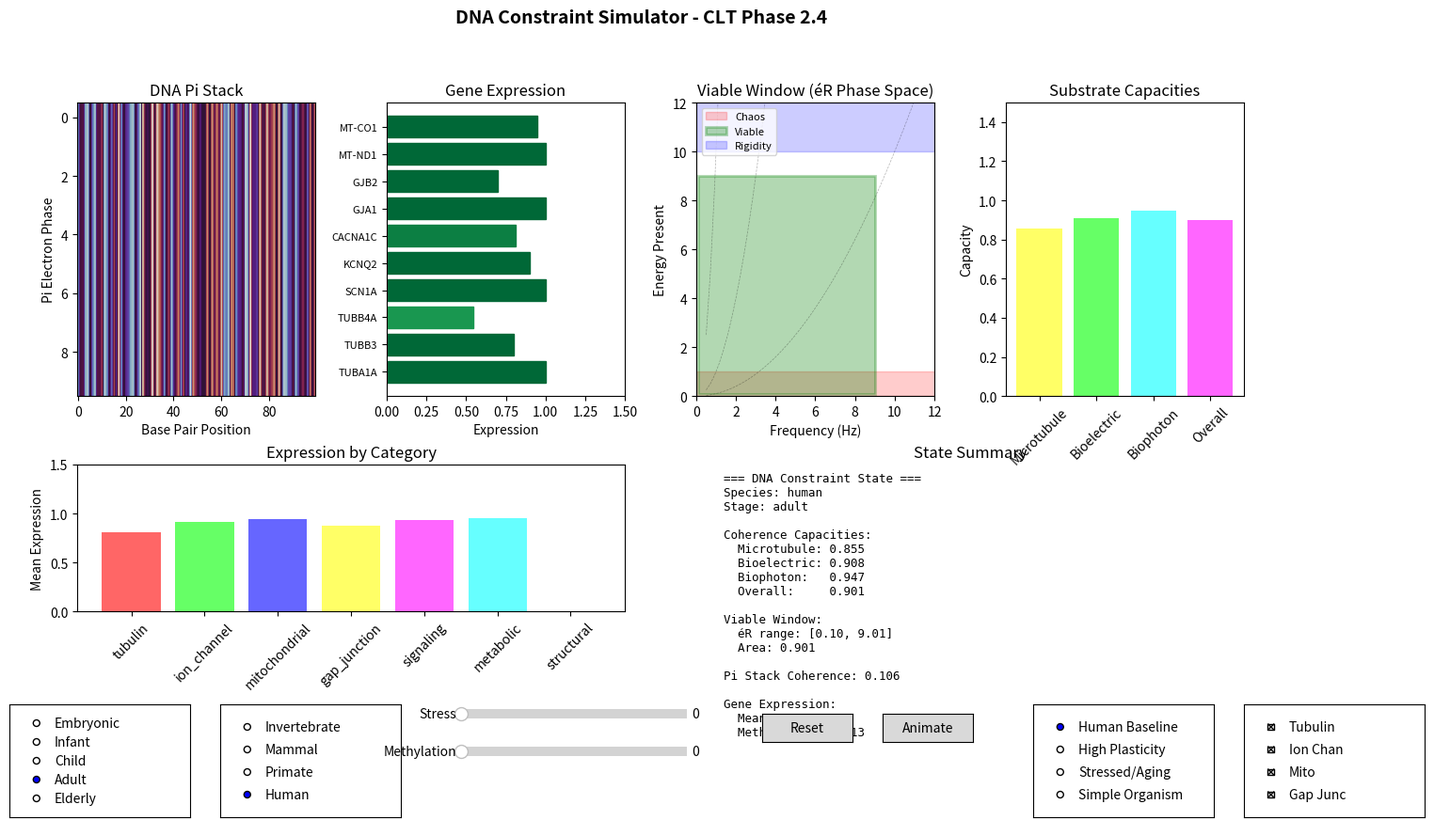

The script that saved this image:
"""
DNA Constraint Simulator for Cosmic Loom Theory

Models how DNA provides long-timescale constraints on Loomfield topology.
DNA doesn't directly generate consciousness but CONSTRAINS the parameter
space within which conscious dynamics can occur.

From CLT v1.1 Section 4.3:
While bioelectric, biophoton, and microtubule substrates operate on fast
timescales (ms to ns), DNA operates on developmental and evolutionary
timescales. It's the slow "scaffold" that determines what coherence
patterns are POSSIBLE for a given organism.

DNA determines:
- Protein expression (tubulin variants, ion channels)
- Metabolic machinery (mitochondria → biophotons)
- Tissue architecture (bioelectric patterns)
- Species-specific viable windows in éR space

From Hameroff research:
DNA's aromatic base pairs form a "pi stack" down the helix, creating
potential pathways for coherent electron transfer. DNA may participate
in quantum coherence, not just information storage.

Key concepts:
- Genetic constraints on coherence parameters
- Epigenetic modulation (methylation, environmental effects)
- Species-specific viable windows
- Developmental dynamics across lifespan
- Pi stack quantum coherence in the helix
"""

import numpy as np
import matplotlib.pyplot as plt
from matplotlib.widgets import Slider, Button, RadioButtons, CheckButtons
from matplotlib.colors import LinearSegmentedColormap, Normalize
from matplotlib.gridspec import GridSpec
from matplotlib.patches import Circle, FancyBboxPatch, Wedge
from typing import Tuple, List, Optional, Dict
from dataclasses import dataclass, field
from enum import Enum
import matplotlib.animation as animation


# =============================================================================
# CONSTANTS AND PARAMETERS
# =============================================================================

# Base pair types
class BasePair(Enum):
    """DNA base pairs."""
    AT = "A-T"  # Adenine-Thymine (2 H-bonds)
    TA = "T-A"
    GC = "G-C"  # Guanine-Cytosine (3 H-bonds, more stable)
    CG = "C-G"


# Gene categories affecting coherence substrates
class GeneCategory(Enum):
    """Categories of genes relevant to CLT substrates."""
    TUBULIN = "tubulin"           # Microtubule dynamics
    ION_CHANNEL = "ion_channel"   # Bioelectric patterns
    MITOCHONDRIAL = "mitochondrial"  # Biophoton emission
    GAP_JUNCTION = "gap_junction"    # Intercellular coupling
    SIGNALING = "signaling"       # Signal transduction
    METABOLIC = "metabolic"       # Energy metabolism
    STRUCTURAL = "structural"     # Cytoskeletal architecture


# Developmental stages
class DevelopmentalStage(Enum):
    """Stages of development affecting gene expression."""
    EMBRYONIC = "embryonic"
    FETAL = "fetal"
    INFANT = "infant"
    CHILD = "child"
    ADOLESCENT = "adolescent"
    ADULT = "adult"
    MIDDLE_AGE = "middle_age"
    ELDERLY = "elderly"


# Species complexity levels
class SpeciesComplexity(Enum):
    """Species complexity affecting viable window."""
    PROKARYOTE = "prokaryote"     # Bacteria
    SIMPLE_EUKARYOTE = "simple_eukaryote"  # Yeast
    INVERTEBRATE = "invertebrate"  # C. elegans, insects
    SIMPLE_VERTEBRATE = "simple_vertebrate"  # Fish
    MAMMAL = "mammal"             # Mouse, rat
    PRIMATE = "primate"           # Non-human primate
    HUMAN = "human"               # Homo sapiens


# Pi stack parameters
PI_STACK_SPACING_NM = 0.34       # Distance between base pairs (nm)
PI_STACK_COUPLING = 0.05         # Electron coupling between bases (eV)
AROMATIC_RINGS_PER_BASE = 2      # Purine has 2 rings, pyrimidine has 1


# =============================================================================
# GENE DEFINITIONS
# =============================================================================

@dataclass
class Gene:
    """
    A gene that affects coherence-relevant parameters.

    Attributes:
        name: Gene identifier
        category: Which substrate it affects
        expression_level: 0-1 normalized expression
        methylation: 0-1 epigenetic silencing (higher = more silenced)
        effect_on_coherence: How expression maps to coherence parameters
    """
    name: str
    category: GeneCategory
    expression_level: float = 1.0
    methylation: float = 0.0  # Epigenetic silencing
    importance: float = 1.0   # Weight in calculations

    @property
    def effective_expression(self) -> float:
        """Expression accounting for epigenetic silencing."""
        return self.expression_level * (1.0 - self.methylation * 0.9)


# Default human gene set
DEFAULT_GENES = {
    # Tubulin variants (affect microtubule dynamics)
    'TUBA1A': Gene('TUBA1A', GeneCategory.TUBULIN, 1.0, 0.0, 1.2),
    'TUBB3': Gene('TUBB3', GeneCategory.TUBULIN, 0.8, 0.0, 1.0),
    'TUBB4A': Gene('TUBB4A', GeneCategory.TUBULIN, 0.6, 0.1, 0.8),

    # Ion channels (affect bioelectric patterns)
    'SCN1A': Gene('SCN1A', GeneCategory.ION_CHANNEL, 1.0, 0.0, 1.5),  # Nav1.1
    'KCNQ2': Gene('KCNQ2', GeneCategory.ION_CHANNEL, 0.9, 0.0, 1.2),  # Kv7.2
    'CACNA1C': Gene('CACNA1C', GeneCategory.ION_CHANNEL, 0.85, 0.05, 1.0),  # Cav1.2

    # Gap junctions (intercellular coupling)
    'GJA1': Gene('GJA1', GeneCategory.GAP_JUNCTION, 1.0, 0.0, 1.3),  # Cx43
    'GJB2': Gene('GJB2', GeneCategory.GAP_JUNCTION, 0.7, 0.0, 0.9),  # Cx26

    # Mitochondrial genes (biophoton emission)
    'MT-ND1': Gene('MT-ND1', GeneCategory.MITOCHONDRIAL, 1.0, 0.0, 1.4),
    'MT-CO1': Gene('MT-CO1', GeneCategory.MITOCHONDRIAL, 0.95, 0.0, 1.2),
    'MT-ATP6': Gene('MT-ATP6', GeneCategory.MITOCHONDRIAL, 0.9, 0.05, 1.0),

    # Metabolic (energy for coherence)
    'HK1': Gene('HK1', GeneCategory.METABOLIC, 1.0, 0.0, 0.8),
    'PFKM': Gene('PFKM', GeneCategory.METABOLIC, 0.9, 0.0, 0.7),

    # Signaling (coordination)
    'CAMK2A': Gene('CAMK2A', GeneCategory.SIGNALING, 1.0, 0.0, 1.1),
    'PRKACA': Gene('PRKACA', GeneCategory.SIGNALING, 0.85, 0.0, 0.9),
}


# =============================================================================
# DNA CONSTRAINT SIMULATOR
# =============================================================================

class DNAConstraintSimulator:
    """
    Simulates how DNA constrains Loomfield coherence parameters.

    Models the genetic and epigenetic factors that determine what
    coherence patterns are possible for an organism. This is the
    long-timescale scaffold that shapes consciousness capacity.

    Parameters:
        genes: Dictionary of genes to simulate
        species: Species complexity level
        developmental_stage: Current developmental stage
        base_pairs: Number of base pairs to model for pi stack
    """

    def __init__(
        self,
        genes: Dict[str, Gene] = None,
        species: SpeciesComplexity = SpeciesComplexity.HUMAN,
        developmental_stage: DevelopmentalStage = DevelopmentalStage.ADULT,
        base_pairs: int = 100
    ):
        # Copy genes to allow modification
        self.genes = {k: Gene(g.name, g.category, g.expression_level,
                              g.methylation, g.importance)
                     for k, g in (genes or DEFAULT_GENES).items()}
        self.species = species
        self.developmental_stage = developmental_stage
        self.n_base_pairs = base_pairs

        # Initialize DNA sequence (for pi stack)
        self._init_dna_sequence()

        # Apply developmental modifications
        self._apply_developmental_effects()

        # Compute derived parameters
        self._compute_coherence_constraints()

        # History tracking
        self.viable_window_history = []
        self.expression_history = []

    def _init_dna_sequence(self):
        """Initialize DNA base pair sequence for pi stack model."""
        # Random but realistic sequence (GC content ~40-60%)
        self.sequence = []
        for _ in range(self.n_base_pairs):
            if np.random.random() < 0.5:
                bp = np.random.choice([BasePair.AT, BasePair.TA])
            else:
                bp = np.random.choice([BasePair.GC, BasePair.CG])
            self.sequence.append(bp)

        # Pi stack coherence state (phase at each base)
        self.pi_stack_phase = np.random.uniform(0, 2*np.pi, self.n_base_pairs)
        self.pi_stack_amplitude = np.ones(self.n_base_pairs)

    def _apply_developmental_effects(self):
        """Apply developmental stage effects on gene expression."""
        stage_modifiers = {
            DevelopmentalStage.EMBRYONIC: {
                GeneCategory.TUBULIN: 1.3,      # High during growth
                GeneCategory.MITOCHONDRIAL: 0.8,
                GeneCategory.ION_CHANNEL: 0.6,  # Still developing
            },
            DevelopmentalStage.FETAL: {
                GeneCategory.TUBULIN: 1.2,
                GeneCategory.MITOCHONDRIAL: 0.9,
                GeneCategory.ION_CHANNEL: 0.7,
            },
            DevelopmentalStage.INFANT: {
                GeneCategory.TUBULIN: 1.1,
                GeneCategory.SIGNALING: 1.2,    # High plasticity
                GeneCategory.GAP_JUNCTION: 1.1,
            },
            DevelopmentalStage.CHILD: {
                GeneCategory.SIGNALING: 1.15,
                GeneCategory.GAP_JUNCTION: 1.05,
            },
            DevelopmentalStage.ADOLESCENT: {
                GeneCategory.SIGNALING: 1.1,
                GeneCategory.METABOLIC: 1.1,
            },
            DevelopmentalStage.ADULT: {
                # Baseline - no modifications
            },
            DevelopmentalStage.MIDDLE_AGE: {
                GeneCategory.MITOCHONDRIAL: 0.9,
                GeneCategory.METABOLIC: 0.95,
            },
            DevelopmentalStage.ELDERLY: {
                GeneCategory.MITOCHONDRIAL: 0.7,  # Mitochondrial decline
                GeneCategory.TUBULIN: 0.8,
                GeneCategory.METABOLIC: 0.8,
                GeneCategory.ION_CHANNEL: 0.85,
            },
        }

        modifiers = stage_modifiers.get(self.developmental_stage, {})

        for gene in self.genes.values():
            if gene.category in modifiers:
                gene.expression_level *= modifiers[gene.category]
                gene.expression_level = np.clip(gene.expression_level, 0, 2)

    def _compute_coherence_constraints(self):
        """Compute coherence constraints from current genetic state."""
        # Aggregate expression by category
        self.category_expression = {}
        for cat in GeneCategory:
            genes_in_cat = [g for g in self.genes.values() if g.category == cat]
            if genes_in_cat:
                weighted_expr = sum(g.effective_expression * g.importance
                                   for g in genes_in_cat)
                total_importance = sum(g.importance for g in genes_in_cat)
                self.category_expression[cat] = weighted_expr / total_importance
            else:
                self.category_expression[cat] = 0.0

        # Map to coherence substrate parameters
        self._compute_substrate_constraints()

        # Compute viable window
        self._compute_viable_window()

    def _compute_substrate_constraints(self):
        """Compute constraints on each biological substrate."""
        # Microtubule coherence capacity
        self.microtubule_capacity = (
            self.category_expression.get(GeneCategory.TUBULIN, 0.5) * 0.7 +
            self.category_expression.get(GeneCategory.METABOLIC, 0.5) * 0.3
        )

        # Bioelectric pattern capacity
        self.bioelectric_capacity = (
            self.category_expression.get(GeneCategory.ION_CHANNEL, 0.5) * 0.5 +
            self.category_expression.get(GeneCategory.GAP_JUNCTION, 0.5) * 0.3 +
            self.category_expression.get(GeneCategory.SIGNALING, 0.5) * 0.2
        )

        # Biophoton emission capacity
        self.biophoton_capacity = (
            self.category_expression.get(GeneCategory.MITOCHONDRIAL, 0.5) * 0.7 +
            self.category_expression.get(GeneCategory.METABOLIC, 0.5) * 0.3
        )

        # Overall coherence capacity
        self.coherence_capacity = (
            self.microtubule_capacity * 0.35 +
            self.bioelectric_capacity * 0.35 +
            self.biophoton_capacity * 0.30
        )

    def _compute_viable_window(self):
        """Compute the viable window in éR phase space."""
        # Species determines base viable window size
        species_factors = {
            SpeciesComplexity.PROKARYOTE: 0.1,
            SpeciesComplexity.SIMPLE_EUKARYOTE: 0.2,
            SpeciesComplexity.INVERTEBRATE: 0.4,
            SpeciesComplexity.SIMPLE_VERTEBRATE: 0.5,
            SpeciesComplexity.MAMMAL: 0.7,
            SpeciesComplexity.PRIMATE: 0.85,
            SpeciesComplexity.HUMAN: 1.0,
        }

        base_size = species_factors.get(self.species, 0.5)

        # Genetic expression modulates window
        genetic_factor = self.coherence_capacity

        # Viable window boundaries
        # éR has viable region between "chaos" (too low) and "rigidity" (too high)
        self.viable_window = {
            'er_min': 0.1 / (base_size * genetic_factor + 0.1),
            'er_max': 10.0 * base_size * genetic_factor,
            'ep_min': 0.1,
            'ep_max': 10.0 * genetic_factor,
            'freq_min': 0.1,
            'freq_max': 10.0 * genetic_factor,
            'window_area': base_size * genetic_factor,
        }

    # =========================================================================
    # PI STACK DYNAMICS
    # =========================================================================

    def compute_pi_stack_coherence(self) -> float:
        """
        Compute coherence along the DNA pi stack.

        The aromatic bases can support coherent electron delocalization.
        GC pairs (3 H-bonds) are more stable than AT (2 H-bonds).

        Returns:
            Pi stack coherence (0-1)
        """
        # GC content affects stability
        gc_content = sum(1 for bp in self.sequence
                        if bp in [BasePair.GC, BasePair.CG]) / len(self.sequence)

        # Phase coherence (Kuramoto order parameter)
        complex_phases = np.exp(1j * self.pi_stack_phase)
        phase_coherence = np.abs(np.mean(complex_phases))

        # Amplitude factor
        amplitude_factor = np.mean(self.pi_stack_amplitude)

        # Combined coherence
        coherence = phase_coherence * amplitude_factor * (0.5 + 0.5 * gc_content)

        return coherence

    def step_pi_stack(self, n_steps: int = 1, dt: float = 1e-12):
        """
        Evolve pi stack dynamics.

        Parameters:
            n_steps: Number of time steps
            dt: Time step (seconds)
        """
        omega = 2 * np.pi * 1e12  # THz frequency for pi electrons

        for _ in range(n_steps):
            # Neighbor coupling
            coupling = np.zeros_like(self.pi_stack_phase)
            coupling[1:] += PI_STACK_COUPLING * np.sin(
                self.pi_stack_phase[:-1] - self.pi_stack_phase[1:]
            )
            coupling[:-1] += PI_STACK_COUPLING * np.sin(
                self.pi_stack_phase[1:] - self.pi_stack_phase[:-1]
            )

            # GC pairs couple more strongly
            for i, bp in enumerate(self.sequence):
                if bp in [BasePair.GC, BasePair.CG]:
                    coupling[i] *= 1.5

            # Update phases
            self.pi_stack_phase += dt * (omega + coupling)
            self.pi_stack_phase %= (2 * np.pi)

            # Thermal decoherence
            self.pi_stack_amplitude *= 0.9999
            self.pi_stack_amplitude += 0.0001 * np.random.randn(self.n_base_pairs)
            self.pi_stack_amplitude = np.clip(self.pi_stack_amplitude, 0, 1)

    # =========================================================================
    # GENE MANIPULATION
    # =========================================================================

    def set_gene_expression(self, gene_name: str, level: float):
        """
        Set expression level for a gene.

        Parameters:
            gene_name: Name of gene
            level: Expression level (0-2)
        """
        if gene_name in self.genes:
            self.genes[gene_name].expression_level = np.clip(level, 0, 2)
            self._compute_coherence_constraints()

    def set_gene_methylation(self, gene_name: str, level: float):
        """
        Set methylation (epigenetic silencing) for a gene.

        Parameters:
            gene_name: Name of gene
            level: Methylation level (0-1)
        """
        if gene_name in self.genes:
            self.genes[gene_name].methylation = np.clip(level, 0, 1)
            self._compute_coherence_constraints()

    def apply_global_methylation(self, category: GeneCategory, level: float):
        """Apply methylation to all genes in a category."""
        for gene in self.genes.values():
            if gene.category == category:
                gene.methylation = np.clip(level, 0, 1)
        self._compute_coherence_constraints()

    def apply_environmental_stress(self, stress_level: float):
        """
        Apply environmental stress affecting epigenetics.

        Stress increases methylation of metabolic and mitochondrial genes,
        and can shift the viable window.

        Parameters:
            stress_level: 0-1 stress intensity
        """
        # Stress affects mitochondrial genes most
        self.apply_global_methylation(GeneCategory.MITOCHONDRIAL, stress_level * 0.5)
        self.apply_global_methylation(GeneCategory.METABOLIC, stress_level * 0.3)

        # Also affects signaling
        self.apply_global_methylation(GeneCategory.SIGNALING, stress_level * 0.2)

    def set_developmental_stage(self, stage: DevelopmentalStage):
        """Change developmental stage and recompute constraints."""
        self.developmental_stage = stage

        # Reset gene expression to defaults then apply stage effects
        for name, default_gene in DEFAULT_GENES.items():
            if name in self.genes:
                self.genes[name].expression_level = default_gene.expression_level

        self._apply_developmental_effects()
        self._compute_coherence_constraints()

    def set_species(self, species: SpeciesComplexity):
        """Change species and recompute viable window."""
        self.species = species
        self._compute_coherence_constraints()

    # =========================================================================
    # SUBSTRATE PARAMETER OUTPUTS
    # =========================================================================

    def get_microtubule_parameters(self) -> Dict:
        """
        Get parameters for microtubule simulation.

        Returns:
            Dictionary of microtubule-relevant parameters
        """
        tubulin_expr = self.category_expression.get(GeneCategory.TUBULIN, 0.5)

        return {
            'coupling_strength': 0.2 + 0.4 * tubulin_expr,
            'coherence_time_factor': 0.5 + 0.5 * tubulin_expr,
            'aromatic_activity': tubulin_expr,
            'decoherence_rate': 1.0 / (0.5 + 0.5 * tubulin_expr),
        }

    def get_bioelectric_parameters(self) -> Dict:
        """
        Get parameters for bioelectric simulation.

        Returns:
            Dictionary of bioelectric-relevant parameters
        """
        ion_expr = self.category_expression.get(GeneCategory.ION_CHANNEL, 0.5)
        gap_expr = self.category_expression.get(GeneCategory.GAP_JUNCTION, 0.5)

        return {
            'g_Na_factor': 0.5 + 0.5 * ion_expr,
            'g_K_factor': 0.5 + 0.5 * ion_expr,
            'gap_conductance_factor': 0.5 + 0.5 * gap_expr,
            'excitability': ion_expr,
        }

    def get_biophoton_parameters(self) -> Dict:
        """
        Get parameters for biophoton simulation.

        Returns:
            Dictionary of biophoton-relevant parameters
        """
        mito_expr = self.category_expression.get(GeneCategory.MITOCHONDRIAL, 0.5)
        metab_expr = self.category_expression.get(GeneCategory.METABOLIC, 0.5)

        return {
            'emission_rate_factor': 0.5 + 0.5 * mito_expr,
            'atp_production': metab_expr,
            'ros_baseline': 0.1 + 0.1 * (1.0 - mito_expr),  # Lower mito = higher ROS
            'coherence_coupling': 0.3 + 0.4 * mito_expr,
        }

    # =========================================================================
    # ÉR PHASE SPACE MAPPING
    # =========================================================================

    def map_to_er_space(self) -> Dict:
        """
        Map current genetic state to éR phase space.

        Returns:
            Dictionary with viable window and current state
        """
        pi_coherence = self.compute_pi_stack_coherence()

        return {
            # Viable window boundaries
            'viable_window': self.viable_window.copy(),

            # Current genetic capacity
            'coherence_capacity': self.coherence_capacity,
            'microtubule_capacity': self.microtubule_capacity,
            'bioelectric_capacity': self.bioelectric_capacity,
            'biophoton_capacity': self.biophoton_capacity,

            # Pi stack state
            'pi_stack_coherence': pi_coherence,

            # Species and development
            'species': self.species.value,
            'developmental_stage': self.developmental_stage.value,

            # Gene expression summary
            'mean_expression': np.mean([g.effective_expression
                                        for g in self.genes.values()]),
            'mean_methylation': np.mean([g.methylation
                                         for g in self.genes.values()]),
        }

    def get_complete_substrate_state(self) -> Dict:
        """
        Get complete state for all substrates.

        This shows how DNA constrains all other CLT substrates.
        """
        return {
            'microtubule': self.get_microtubule_parameters(),
            'bioelectric': self.get_bioelectric_parameters(),
            'biophoton': self.get_biophoton_parameters(),
            'viable_window': self.viable_window.copy(),
            'coherence_capacity': self.coherence_capacity,
        }

    def reset(self):
        """Reset to default state."""
        self.genes = {k: Gene(g.name, g.category, g.expression_level,
                              g.methylation, g.importance)
                     for k, g in DEFAULT_GENES.items()}
        self.developmental_stage = DevelopmentalStage.ADULT
        self._apply_developmental_effects()
        self._compute_coherence_constraints()
        self._init_dna_sequence()


# =============================================================================
# VISUALIZER
# =============================================================================

class DNAConstraintVisualizer:
    """
    Interactive visualization for DNA constraint simulation.

    Features:
    - DNA helix with base pairs
    - Gene expression panel
    - Epigenetic modification overlay
    - Viable window in éR phase space
    - Substrate parameter outputs
    """

    def __init__(self, simulator: DNAConstraintSimulator):
        self.sim = simulator
        self.running = False

        # Create figure
        self.fig = plt.figure(figsize=(16, 10))
        self.fig.suptitle('DNA Constraint Simulator - CLT Phase 2.4',
                         fontsize=14, fontweight='bold')

        gs = GridSpec(3, 4, figure=self.fig, height_ratios=[2, 1, 1],
                     hspace=0.35, wspace=0.3)

        # DNA helix / Pi stack display
        self.ax_dna = self.fig.add_subplot(gs[0, 0])
        self.ax_dna.set_title('DNA Pi Stack')

        # Gene expression bars
        self.ax_genes = self.fig.add_subplot(gs[0, 1])
        self.ax_genes.set_title('Gene Expression')

        # Viable window in éR space
        self.ax_er = self.fig.add_subplot(gs[0, 2])
        self.ax_er.set_title('Viable Window (éR Phase Space)')

        # Substrate capacities
        self.ax_substrates = self.fig.add_subplot(gs[0, 3])
        self.ax_substrates.set_title('Substrate Capacities')

        # Category expression
        self.ax_categories = self.fig.add_subplot(gs[1, :2])
        self.ax_categories.set_title('Expression by Category')

        # Info display
        self.ax_info = self.fig.add_subplot(gs[1, 2:])
        self.ax_info.set_title('State Summary')
        self.ax_info.axis('off')

        # Controls
        self.ax_controls = self.fig.add_subplot(gs[2, :])
        self.ax_controls.axis('off')

        # Initialize plots
        self._init_plots()
        self._add_controls()

        # Animation
        self.anim = None

    def _init_plots(self):
        """Initialize all plot elements."""
        # DNA pi stack (show as color-coded line)
        self.pi_stack_line = self.ax_dna.imshow(
            np.zeros((10, self.sim.n_base_pairs)),
            cmap='twilight',
            aspect='auto',
            vmin=0, vmax=2*np.pi
        )
        self.ax_dna.set_xlabel('Base Pair Position')
        self.ax_dna.set_ylabel('Pi Electron Phase')

        # Gene expression bars
        gene_names = list(self.sim.genes.keys())[:10]  # Show first 10
        self.gene_bars = self.ax_genes.barh(
            range(len(gene_names)),
            [self.sim.genes[g].effective_expression for g in gene_names],
            color='steelblue'
        )
        self.ax_genes.set_yticks(range(len(gene_names)))
        self.ax_genes.set_yticklabels(gene_names, fontsize=8)
        self.ax_genes.set_xlim(0, 1.5)
        self.ax_genes.set_xlabel('Expression')

        # Viable window (placeholder)
        self.ax_er.set_xlim(0, 12)
        self.ax_er.set_ylim(0, 12)
        self.ax_er.set_xlabel('Frequency (Hz)')
        self.ax_er.set_ylabel('Energy Present')
        self._draw_viable_window()

        # Substrate capacities
        substrates = ['Microtubule', 'Bioelectric', 'Biophoton', 'Overall']
        capacities = [
            self.sim.microtubule_capacity,
            self.sim.bioelectric_capacity,
            self.sim.biophoton_capacity,
            self.sim.coherence_capacity
        ]
        colors = ['#FFFF66', '#66FF66', '#66FFFF', '#FF66FF']
        self.substrate_bars = self.ax_substrates.bar(
            substrates, capacities, color=colors
        )
        self.ax_substrates.set_ylim(0, 1.5)
        self.ax_substrates.set_ylabel('Capacity')
        self.ax_substrates.tick_params(axis='x', rotation=45)

        # Category expression
        categories = [cat.value for cat in GeneCategory]
        expressions = [self.sim.category_expression.get(cat, 0)
                      for cat in GeneCategory]
        self.category_bars = self.ax_categories.bar(
            categories, expressions,
            color=['#FF6666', '#66FF66', '#6666FF', '#FFFF66',
                   '#FF66FF', '#66FFFF', '#FFAA66']
        )
        self.ax_categories.set_ylim(0, 1.5)
        self.ax_categories.tick_params(axis='x', rotation=45)
        self.ax_categories.set_ylabel('Mean Expression')

        # Info text
        self.info_text = self.ax_info.text(
            0.05, 0.95, '', transform=self.ax_info.transAxes,
            fontsize=9, family='monospace', verticalalignment='top'
        )

    def _draw_viable_window(self):
        """Draw the viable window in éR space."""
        self.ax_er.clear()
        self.ax_er.set_title('Viable Window (éR Phase Space)')
        self.ax_er.set_xlabel('Frequency (Hz)')
        self.ax_er.set_ylabel('Energy Present')
        self.ax_er.set_xlim(0, 12)
        self.ax_er.set_ylim(0, 12)

        vw = self.sim.viable_window

        # Draw chaos region (low éR)
        self.ax_er.fill_between([0, 12], [0, 0], [1, 1],
                                color='red', alpha=0.2, label='Chaos')

        # Draw viable region
        viable_patch = plt.Rectangle(
            (vw['freq_min'], vw['ep_min']),
            vw['freq_max'] - vw['freq_min'],
            vw['ep_max'] - vw['ep_min'],
            facecolor='green', alpha=0.3, edgecolor='green',
            linewidth=2, label='Viable'
        )
        self.ax_er.add_patch(viable_patch)

        # Draw rigidity region (high éR)
        self.ax_er.fill_between([0, 12], [10, 10], [12, 12],
                               color='blue', alpha=0.2, label='Rigidity')

        # Draw éR contours
        freq = np.linspace(0.5, 11, 50)
        for er_val in [0.1, 1.0, 10.0]:
            ep = er_val * freq ** 2
            self.ax_er.plot(freq, ep, 'k--', alpha=0.3, linewidth=0.5)

        self.ax_er.legend(loc='upper left', fontsize=8)

    def _add_controls(self):
        """Add interactive controls."""
        left = 0.08

        # Developmental stage selector
        ax_stage = plt.axes([left, 0.12, 0.12, 0.12])
        stages = ['Embryonic', 'Infant', 'Child', 'Adult', 'Elderly']
        self.radio_stage = RadioButtons(ax_stage, stages, active=3)
        self.radio_stage.on_clicked(self._on_stage_change)

        # Species selector
        ax_species = plt.axes([left + 0.14, 0.12, 0.12, 0.12])
        species_labels = ['Invertebrate', 'Mammal', 'Primate', 'Human']
        self.radio_species = RadioButtons(ax_species, species_labels, active=3)
        self.radio_species.on_clicked(self._on_species_change)

        # Stress slider
        ax_stress = plt.axes([left + 0.30, 0.22, 0.15, 0.02])
        self.slider_stress = Slider(ax_stress, 'Stress', 0.0, 1.0, valinit=0.0)
        self.slider_stress.on_changed(self._on_stress_change)

        # Methylation slider
        ax_methyl = plt.axes([left + 0.30, 0.18, 0.15, 0.02])
        self.slider_methyl = Slider(ax_methyl, 'Methylation', 0.0, 1.0, valinit=0.0)
        self.slider_methyl.on_changed(self._on_methyl_change)

        # Buttons
        ax_reset = plt.axes([left + 0.50, 0.20, 0.06, 0.03])
        self.btn_reset = Button(ax_reset, 'Reset')
        self.btn_reset.on_clicked(self._on_reset_click)

        ax_pause = plt.axes([left + 0.58, 0.20, 0.06, 0.03])
        self.btn_pause = Button(ax_pause, 'Animate')
        self.btn_pause.on_clicked(self._on_pause_click)

        # Presets
        ax_preset = plt.axes([left + 0.68, 0.12, 0.12, 0.12])
        presets = ['Human Baseline', 'High Plasticity', 'Stressed/Aging', 'Simple Organism']
        self.radio_preset = RadioButtons(ax_preset, presets, active=0)
        self.radio_preset.on_clicked(self._on_preset_change)

        # Gene category checkboxes
        ax_cats = plt.axes([left + 0.82, 0.12, 0.12, 0.12])
        cat_labels = ['Tubulin', 'Ion Chan', 'Mito', 'Gap Junc']
        self.check_cats = CheckButtons(ax_cats, cat_labels, [True]*4)
        self.check_cats.on_clicked(self._on_category_toggle)

    def _on_stage_change(self, label):
        """Handle developmental stage change."""
        stage_map = {
            'Embryonic': DevelopmentalStage.EMBRYONIC,
            'Infant': DevelopmentalStage.INFANT,
            'Child': DevelopmentalStage.CHILD,
            'Adult': DevelopmentalStage.ADULT,
            'Elderly': DevelopmentalStage.ELDERLY,
        }
        self.sim.set_developmental_stage(stage_map.get(label, DevelopmentalStage.ADULT))
        self._update_plots()

    def _on_species_change(self, label):
        """Handle species change."""
        species_map = {
            'Invertebrate': SpeciesComplexity.INVERTEBRATE,
            'Mammal': SpeciesComplexity.MAMMAL,
            'Primate': SpeciesComplexity.PRIMATE,
            'Human': SpeciesComplexity.HUMAN,
        }
        self.sim.set_species(species_map.get(label, SpeciesComplexity.HUMAN))
        self._update_plots()

    def _on_stress_change(self, val):
        """Handle stress level change."""
        self.sim.apply_environmental_stress(val)
        self._update_plots()

    def _on_methyl_change(self, val):
        """Handle global methylation change."""
        for gene in self.sim.genes.values():
            gene.methylation = val
        self.sim._compute_coherence_constraints()
        self._update_plots()

    def _on_reset_click(self, event):
        """Reset simulation."""
        self.sim.reset()
        self.slider_stress.set_val(0)
        self.slider_methyl.set_val(0)
        self._update_plots()

    def _on_pause_click(self, event):
        """Toggle animation."""
        self.running = not self.running
        self.btn_pause.label.set_text('Stop' if self.running else 'Animate')

    def _on_preset_change(self, label):
        """Apply preset configuration."""
        self.sim.reset()

        if label == 'Human Baseline':
            pass  # Default state

        elif label == 'High Plasticity':
            # Enhanced expression of plasticity genes
            self.sim.set_gene_expression('TUBB3', 1.5)
            self.sim.set_gene_expression('SCN1A', 1.3)
            self.sim.set_gene_expression('CAMK2A', 1.4)
            self.sim.set_gene_expression('GJA1', 1.3)
            self.sim._compute_coherence_constraints()

        elif label == 'Stressed/Aging':
            self.sim.set_developmental_stage(DevelopmentalStage.ELDERLY)
            self.sim.apply_environmental_stress(0.6)
            self.slider_stress.set_val(0.6)

        elif label == 'Simple Organism':
            self.sim.set_species(SpeciesComplexity.INVERTEBRATE)
            # Lower expression across the board
            for gene in self.sim.genes.values():
                gene.expression_level *= 0.6
            self.sim._compute_coherence_constraints()

        self._update_plots()

    def _on_category_toggle(self, label):
        """Toggle gene category expression."""
        cat_map = {
            'Tubulin': GeneCategory.TUBULIN,
            'Ion Chan': GeneCategory.ION_CHANNEL,
            'Mito': GeneCategory.MITOCHONDRIAL,
            'Gap Junc': GeneCategory.GAP_JUNCTION,
        }
        cat = cat_map.get(label)
        if cat:
            # Toggle between high and low expression
            current = self.sim.category_expression.get(cat, 0.5)
            new_level = 0.2 if current > 0.5 else 1.0
            for gene in self.sim.genes.values():
                if gene.category == cat:
                    gene.expression_level = new_level
            self.sim._compute_coherence_constraints()
            self._update_plots()

    def _update_plots(self):
        """Update all plots with current state."""
        # Update pi stack display
        phase_display = np.tile(self.sim.pi_stack_phase, (10, 1))
        self.pi_stack_line.set_array(phase_display)

        # Update gene bars
        gene_names = list(self.sim.genes.keys())[:10]
        for i, (bar, name) in enumerate(zip(self.gene_bars, gene_names)):
            bar.set_width(self.sim.genes[name].effective_expression)
            # Color by methylation
            meth = self.sim.genes[name].methylation
            bar.set_color(plt.cm.RdYlGn(1.0 - meth))

        # Update viable window
        self._draw_viable_window()

        # Update substrate bars
        capacities = [
            self.sim.microtubule_capacity,
            self.sim.bioelectric_capacity,
            self.sim.biophoton_capacity,
            self.sim.coherence_capacity
        ]
        for bar, cap in zip(self.substrate_bars, capacities):
            bar.set_height(cap)

        # Update category bars
        for bar, cat in zip(self.category_bars, GeneCategory):
            bar.set_height(self.sim.category_expression.get(cat, 0))

        # Update info text
        er = self.sim.map_to_er_space()
        info_str = (
            f"=== DNA Constraint State ===\n"
            f"Species: {er['species']}\n"
            f"Stage: {er['developmental_stage']}\n"
            f"\nCoherence Capacities:\n"
            f"  Microtubule: {er['microtubule_capacity']:.3f}\n"
            f"  Bioelectric: {er['bioelectric_capacity']:.3f}\n"
            f"  Biophoton:   {er['biophoton_capacity']:.3f}\n"
            f"  Overall:     {er['coherence_capacity']:.3f}\n"
            f"\nViable Window:\n"
            f"  éR range: [{er['viable_window']['er_min']:.2f}, "
            f"{er['viable_window']['er_max']:.2f}]\n"
            f"  Area: {er['viable_window']['window_area']:.3f}\n"
            f"\nPi Stack Coherence: {er['pi_stack_coherence']:.3f}\n"
            f"\nGene Expression:\n"
            f"  Mean: {er['mean_expression']:.3f}\n"
            f"  Methylation: {er['mean_methylation']:.3f}"
        )
        self.info_text.set_text(info_str)

        self.fig.canvas.draw_idle()

    def _update(self, frame):
        """Animation update."""
        if self.running:
            # Evolve pi stack
            self.sim.step_pi_stack(100)
            self._update_plots()

        return []

    def run(self, interval: int = 100):
        """Start the interactive visualization."""
        self._update_plots()
        self.anim = animation.FuncAnimation(
            self.fig, self._update, interval=interval, blit=False,
            cache_frame_data=False
        )
        plt.show()


# =============================================================================
# PRESET CONFIGURATIONS
# =============================================================================

def create_human_baseline() -> DNAConstraintSimulator:
    """Create simulator with typical human gene expression."""
    return DNAConstraintSimulator(
        species=SpeciesComplexity.HUMAN,
        developmental_stage=DevelopmentalStage.ADULT
    )


def create_high_plasticity() -> DNAConstraintSimulator:
    """
    Create simulator with enhanced neuroplasticity genes.

    Models a state of high cognitive flexibility.
    """
    sim = DNAConstraintSimulator(
        species=SpeciesComplexity.HUMAN,
        developmental_stage=DevelopmentalStage.CHILD  # Natural high plasticity
    )

    # Enhance plasticity-related genes
    sim.set_gene_expression('TUBB3', 1.4)
    sim.set_gene_expression('SCN1A', 1.3)
    sim.set_gene_expression('CAMK2A', 1.5)
    sim.set_gene_expression('GJA1', 1.3)

    return sim


def create_stressed_aging() -> DNAConstraintSimulator:
    """
    Create simulator modeling stressed/aging state.

    Shows how stress and aging narrow the viable window.
    """
    sim = DNAConstraintSimulator(
        species=SpeciesComplexity.HUMAN,
        developmental_stage=DevelopmentalStage.ELDERLY
    )

    sim.apply_environmental_stress(0.5)

    return sim


def create_developmental_series() -> List[DNAConstraintSimulator]:
    """
    Create series of simulators across development.

    Returns:
        List of simulators from embryo to elderly
    """
    stages = [
        DevelopmentalStage.EMBRYONIC,
        DevelopmentalStage.INFANT,
        DevelopmentalStage.CHILD,
        DevelopmentalStage.ADOLESCENT,
        DevelopmentalStage.ADULT,
        DevelopmentalStage.MIDDLE_AGE,
        DevelopmentalStage.ELDERLY,
    ]

    return [DNAConstraintSimulator(developmental_stage=stage) for stage in stages]


def create_cross_species() -> Dict[str, DNAConstraintSimulator]:
    """
    Create simulators for different species.

    Returns:
        Dictionary of species name → simulator
    """
    species_list = [
        SpeciesComplexity.INVERTEBRATE,
        SpeciesComplexity.SIMPLE_VERTEBRATE,
        SpeciesComplexity.MAMMAL,
        SpeciesComplexity.PRIMATE,
        SpeciesComplexity.HUMAN,
    ]

    return {sp.value: DNAConstraintSimulator(species=sp) for sp in species_list}


def create_meditation_epigenetics() -> DNAConstraintSimulator:
    """
    Create simulator modeling meditation-induced epigenetic changes.

    Research shows meditation can affect gene expression,
    particularly stress-related genes.
    """
    sim = DNAConstraintSimulator(
        species=SpeciesComplexity.HUMAN,
        developmental_stage=DevelopmentalStage.ADULT
    )

    # Meditation effects: reduced stress methylation
    for gene in sim.genes.values():
        if gene.category in [GeneCategory.MITOCHONDRIAL, GeneCategory.METABOLIC]:
            gene.methylation = max(0, gene.methylation - 0.2)

    # Enhanced signaling genes
    sim.set_gene_expression('CAMK2A', 1.2)

    sim._compute_coherence_constraints()
    return sim


# =============================================================================
# DEMO FUNCTIONS
# =============================================================================

def demo():
    """Run the interactive DNA constraint visualizer."""
    sim = create_human_baseline()
    viz = DNAConstraintVisualizer(sim)
    viz.run()


def demo_development():
    """Demo showing developmental changes."""
    sim = DNAConstraintSimulator(developmental_stage=DevelopmentalStage.INFANT)
    viz = DNAConstraintVisualizer(sim)
    viz.run()


def demo_aging():
    """Demo showing aging effects."""
    sim = create_stressed_aging()
    viz = DNAConstraintVisualizer(sim)
    viz.run()


def demo_comparison():
    """
    Static comparison of different genetic states.
    """
    fig, axes = plt.subplots(2, 4, figsize=(16, 8))
    fig.suptitle('DNA Constraints Across States', fontsize=14, fontweight='bold')

    configs = [
        ('Human Adult', create_human_baseline),
        ('High Plasticity', create_high_plasticity),
        ('Stressed/Aging', create_stressed_aging),
        ('Meditation', create_meditation_epigenetics),
    ]

    for i, (name, create_fn) in enumerate(configs):
        sim = create_fn()

        # Viable window
        ax = axes[0, i]
        vw = sim.viable_window

        ax.fill_between([0, 10], [0, 0], [1, 1], color='red', alpha=0.2)
        rect = plt.Rectangle(
            (vw['freq_min'], vw['ep_min']),
            vw['freq_max'] - vw['freq_min'],
            vw['ep_max'] - vw['ep_min'],
            facecolor='green', alpha=0.4, edgecolor='green', linewidth=2
        )
        ax.add_patch(rect)
        ax.fill_between([0, 10], [9, 9], [10, 10], color='blue', alpha=0.2)

        ax.set_xlim(0, 10)
        ax.set_ylim(0, 10)
        ax.set_title(name, fontsize=10)
        ax.set_xlabel('Frequency')
        ax.set_ylabel('EP')

        # Substrate capacities
        ax2 = axes[1, i]
        substrates = ['MT', 'Bio-E', 'Photon', 'Total']
        capacities = [
            sim.microtubule_capacity,
            sim.bioelectric_capacity,
            sim.biophoton_capacity,
            sim.coherence_capacity
        ]
        colors = ['#FFFF66', '#66FF66', '#66FFFF', '#FF66FF']
        ax2.bar(substrates, capacities, color=colors)
        ax2.set_ylim(0, 1.2)
        ax2.set_ylabel('Capacity')

    plt.tight_layout()
    plt.show()


def demo_species_comparison():
    """Compare viable windows across species."""
    fig, axes = plt.subplots(1, 5, figsize=(16, 4))
    fig.suptitle('Viable Windows Across Species', fontsize=14, fontweight='bold')

    species_sims = create_cross_species()

    for ax, (species_name, sim) in zip(axes, species_sims.items()):
        vw = sim.viable_window

        # Draw viable window
        ax.fill_between([0, 10], [0, 0], [1, 1], color='red', alpha=0.2)
        rect = plt.Rectangle(
            (vw['freq_min'], vw['ep_min']),
            vw['freq_max'] - vw['freq_min'],
            vw['ep_max'] - vw['ep_min'],
            facecolor='green', alpha=0.4, edgecolor='green', linewidth=2
        )
        ax.add_patch(rect)
        ax.fill_between([0, 10], [9, 9], [10, 10], color='blue', alpha=0.2)

        ax.set_xlim(0, 10)
        ax.set_ylim(0, 10)
        ax.set_title(f'{species_name}\nArea: {vw["window_area"]:.2f}', fontsize=10)
        ax.set_xlabel('f')
        ax.set_ylabel('EP')

    plt.tight_layout()
    plt.show()


# =============================================================================
# MAIN
# =============================================================================

if __name__ == '__main__':
    print("DNA Constraint Simulator - CLT Phase 2.4")
    print("=" * 50)
    print("\nModeling how DNA constrains Loomfield topology")
    print("\nAvailable demos:")
    print("  1. demo()              - Interactive human baseline")
    print("  2. demo_development()  - Developmental stage effects")
    print("  3. demo_aging()        - Aging/stress effects")
    print("  4. demo_comparison()   - Compare genetic states")
    print("  5. demo_species_comparison() - Cross-species comparison")
    print("\nStarting interactive demo...")
    demo()
